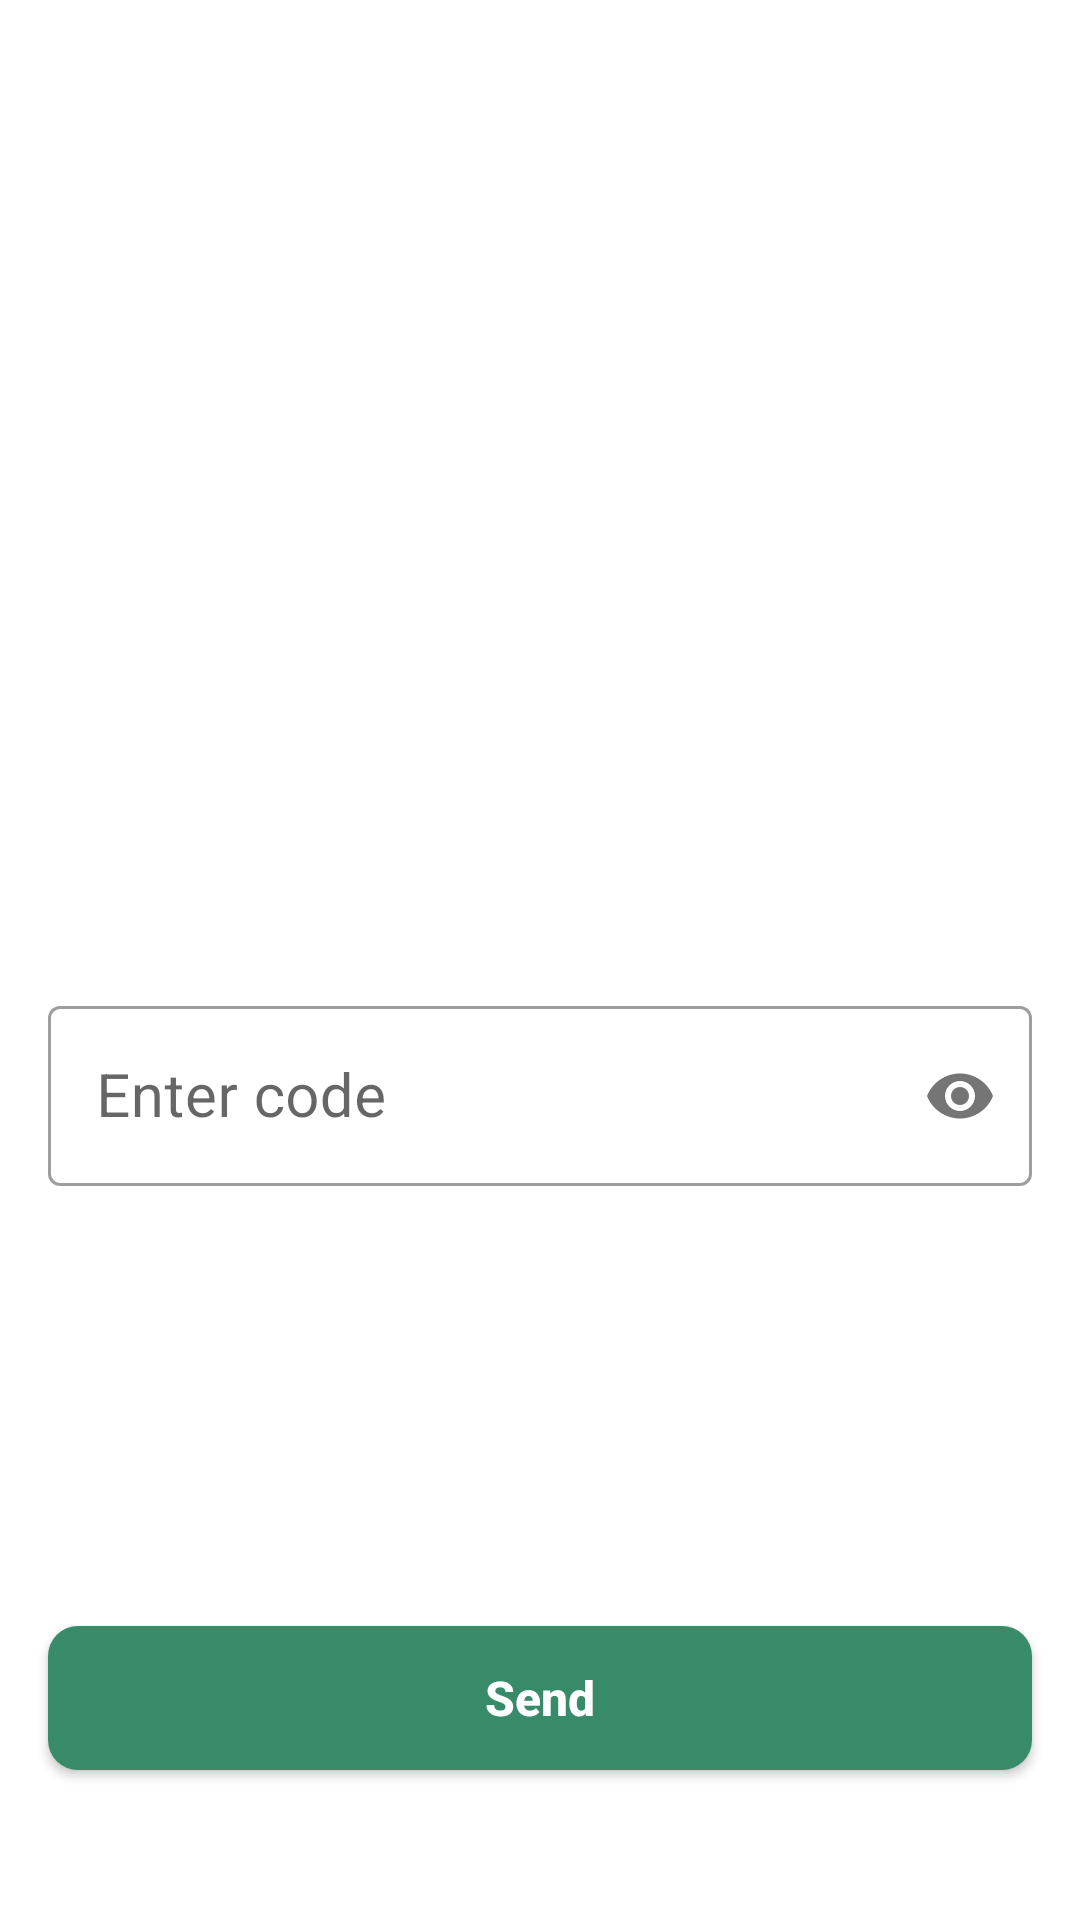

Write the Android layout XML for this screen, with the resource values it uses.
<!-- AndroidManifest.xml: application theme Theme.GreenDefend -->
<!-- res/layout/fragment_verification.xml -->
<androidx.constraintlayout.widget.ConstraintLayout xmlns:android="http://schemas.android.com/apk/res/android"
    xmlns:app="http://schemas.android.com/apk/res-auto"
    xmlns:tools="http://schemas.android.com/tools"
    android:layout_width="match_parent"
    android:layout_height="match_parent"
    tools:context=".ui.authentication.VerificationFragment">

    <TextView
        android:id="@+id/txt_appName"
        android:layout_width="match_parent"
        android:layout_height="wrap_content"
        android:layout_marginStart="51dp"
        android:layout_marginTop="140dp"
        android:layout_marginEnd="51dp"
        android:gravity="center"
        android:textSize="45sp"
        android:textStyle="bold"
        app:layout_constraintEnd_toEndOf="parent"
        app:layout_constraintStart_toStartOf="parent"
        app:layout_constraintTop_toTopOf="parent"
        tools:text="GreenDefend" />

    <com.google.android.material.textfield.TextInputLayout
        android:id="@+id/textfield_email"
        style="@style/Widget.MaterialComponents.TextInputLayout.OutlinedBox"
        android:layout_width="match_parent"
        android:layout_height="wrap_content"
        android:layout_marginStart="16dp"
        android:layout_marginTop="130dp"
        android:layout_marginEnd="16dp"
        app:layout_constraintEnd_toEndOf="parent"
        app:layout_constraintStart_toStartOf="parent"
        app:layout_constraintTop_toBottomOf="@id/txt_appName"
        app:passwordToggleEnabled="true">

        <com.google.android.material.textfield.TextInputEditText
            android:id="@+id/et_code"
            android:layout_width="match_parent"
            android:layout_height="60dp"
            android:autofillHints="emailAddress"
            android:hint="@string/enter_code"
            android:inputType="numberPassword"
            android:textColorHint="@color/black"
            android:textSize="20sp"
            tools:ignore="TouchTargetSizeCheck" />
    </com.google.android.material.textfield.TextInputLayout>

    <Button
        android:id="@+id/btn_Send"
        android:layout_width="match_parent"
        android:layout_height="wrap_content"
        android:layout_marginStart="16dp"
        android:layout_marginEnd="16dp"
        android:layout_marginBottom="50dp"
        android:background="@drawable/button_green"
        android:text="@string/send"
        android:textAllCaps="false"
        android:textColor="@color/white"
        android:textSize="16sp"
        android:textStyle="bold"
        app:layout_constraintBottom_toBottomOf="parent"
        app:layout_constraintEnd_toEndOf="parent"
        app:layout_constraintStart_toStartOf="parent" />

    <ProgressBar
        android:id="@+id/progressBar"
        style="?android:attr/progressBarStyle"
        android:layout_width="wrap_content"
        android:layout_height="wrap_content"
        android:visibility="gone"
        app:layout_constraintBottom_toBottomOf="parent"
        app:layout_constraintEnd_toEndOf="parent"
        app:layout_constraintStart_toStartOf="parent"
        app:layout_constraintTop_toTopOf="parent" />
</androidx.constraintlayout.widget.ConstraintLayout>
<!-- resources referenced by this layout -->
<resources>
  <color name="black">#FF000000</color>
  <color name="white">#FFFFFFFF</color>
  <!-- drawable button_green (drawable) -->
  <?xml version="1.0" encoding="utf-8"?>
  <shape xmlns:android="http://schemas.android.com/apk/res/android"
      android:shape="rectangle">
      <solid android:color="@color/green_button" />
      <corners android:radius="10dp" />
  </shape>
  <string name="enter_code">Enter code</string>
  <string name="send">Send</string>
  <style name="Theme.GreenDefend" parent="Base.Theme.GreenDefend" />
  <color name="green_button">#388B68</color>
  <style name="Base.Theme.GreenDefend" parent="Theme.MaterialComponents.Light.NoActionBar">
          
          <item name="colorPrimaryVariant">@color/colorToolbar</item>
                  <item name="colorPrimary">@color/green_button</item>
                <item name="android:colorPrimaryDark">@color/green_button</item>
                  <item name="android:textColorPrimary">@color/black70</item>
                  <item name="android:textColorSecondary">@color/black</item>
      </style>
  <color name="colorToolbar">#80388B68</color>
  <color name="black70">#B3000000</color>
</resources>
